Run: headless pygame with SDL's dummy video driver; simulated clock (each Clock.tick advances the game by its frame time, no real sleeping); random seed 0; keys injected as events and as key.get_pressed() state; no mouse input.
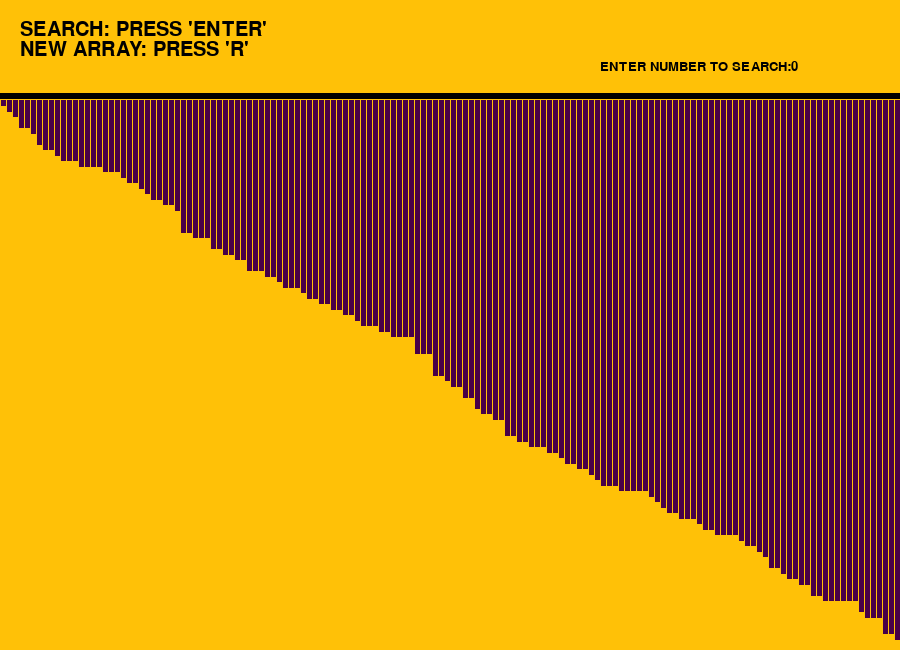
Frame 1 of 4 · flips 1–60 · no input
Frame 2 of 4 · flips 61–180 · tapped SPACE, RETURN · held RIGHT (→), D · screen unchanged from frame 1, image omitted
Frame 3 of 4 · flips 181–300 · held DOWN (↓), S · screen unchanged from frame 2, image omitted
Frame 4 of 4 · flips 301–420 · held LEFT (←), A, UP (↑), W · screen unchanged from frame 3, image omitted

The pygame program that drew these frames:

import pygame
import random

#  Globals
WIDTH = 900
HEIGHT = 650
run = True
nums = [0] * 151
key = 0
foundkey = False
WHITE = (255, 255, 255)
BLACK = (0, 0, 0)
color1 = (72, 0, 72)
color2 = (255, 193, 7)
RED = (255, 0, 0)
GREEN = (0, 255, 0)

# Initialization
pygame.init()
screen = pygame.display.set_mode((WIDTH, HEIGHT))
pygame.display.set_caption("BINARY SEARCH VISUALISER")

bar_colours = [color1] * 151
bigfont = pygame.font.SysFont("comicsans", 70)
fnt = pygame.font.SysFont("comicsans", 30)
fnt1 = pygame.font.SysFont("comicsans", 20)


def generate_list():
    for i in range(1, 151):
        nums[i] = random.randrange(1, 100)
    nums.sort()


# Initially generate a array
generate_list()


# Function to refill the
# updates on the window
def refill():
    screen.fill(color2)
    draw()
    pygame.display.update()
    pygame.time.delay(400)


def binarySearch(nums, key):
    left = 0
    right = len(nums) - 1

    while left < right:
        bar_colours[left] = RED
        bar_colours[right] = RED
        refill()
        mid = left + (right - left) // 2

        if nums[mid] == key:
            bar_colours[left] = color1
            bar_colours[right] = color1
            bar_colours[mid] = GREEN
            return 1

        elif nums[mid] < key:
            bar_colours[left] = color1
            left = mid + 1

        else:
            bar_colours[right] = color1
            right = mid - 1
        refill()
    bar_colours[left] = color1
    bar_colours[right] = color1
    refill()
    return -1


# Function to Draw the list values
def draw():
    txt = fnt.render("SEARCH: PRESS 'ENTER'", 1, BLACK)
    screen.blit(txt, (20, 20))
    txt1 = fnt.render("NEW ARRAY: PRESS 'R'", 1, BLACK)
    screen.blit(txt1, (20, 40))
    txt2 = fnt1.render("ENTER NUMBER TO SEARCH:" + str(key), 1, BLACK)
    screen.blit(txt2, (600, 60))
    element_width = (WIDTH - 150) // 150
    boundry_arr = 900 / 150
    boundry_grp = 550 / 100
    pygame.draw.line(screen, (0, 0, 0), (0, 95),
                     (900, 95), 6)

    # Drawing the array values as lines
    for i in range(1, 151):
        pygame.draw.line(screen, bar_colours[i],
                         (boundry_arr * i - 3, 100),
                         (boundry_arr * i - 3,
                          nums[i] * boundry_grp + 100), element_width)
    if foundkey == 1:
        text4 = bigfont.render("Key Found. Press N to Reset Key", 1, BLACK)
        screen.blit(text4, (100, 300))

    elif foundkey == -1:
        text4 = bigfont.render("Key Not Found. Press N to Reset Key", 1, BLACK)
        screen.blit(text4, (30, 300))


# Game Loop
while run:
    # background
    screen.fill(color2)
    # Event handler stores all event
    for event in pygame.event.get():

        # If we click Close button in window
        if event.type == pygame.QUIT:
            run = False

        if event.type == pygame.KEYDOWN:
            if event.key == pygame.K_r:
                key = 0
                foundkey = 0
                generate_list()
            if event.key == pygame.K_n:
                foundkey = 0
                key = 0
                for i in range(0, len(nums)):
                    bar_colours[i] = color1
            if event.key == pygame.K_RETURN and key != 0:
                foundkey = binarySearch(nums, key)
            if event.key == pygame.K_0:
                key = key * 10
            if event.key == pygame.K_1:
                key = key * 10 + 1
            if event.key == pygame.K_2:
                key = key * 10 + 2
            if event.key == pygame.K_3:
                key = key * 10 + 3
            if event.key == pygame.K_4:
                key = key * 10 + 4
            if event.key == pygame.K_5:
                key = key * 10 + 5
            if event.key == pygame.K_6:
                key = key * 10 + 6
            if event.key == pygame.K_7:
                key = key * 10 + 7
            if event.key == pygame.K_8:
                key = key * 10 + 8
            if event.key == pygame.K_9:
                key = key * 10 + 9
    draw()
    pygame.display.update()

pygame.quit()
